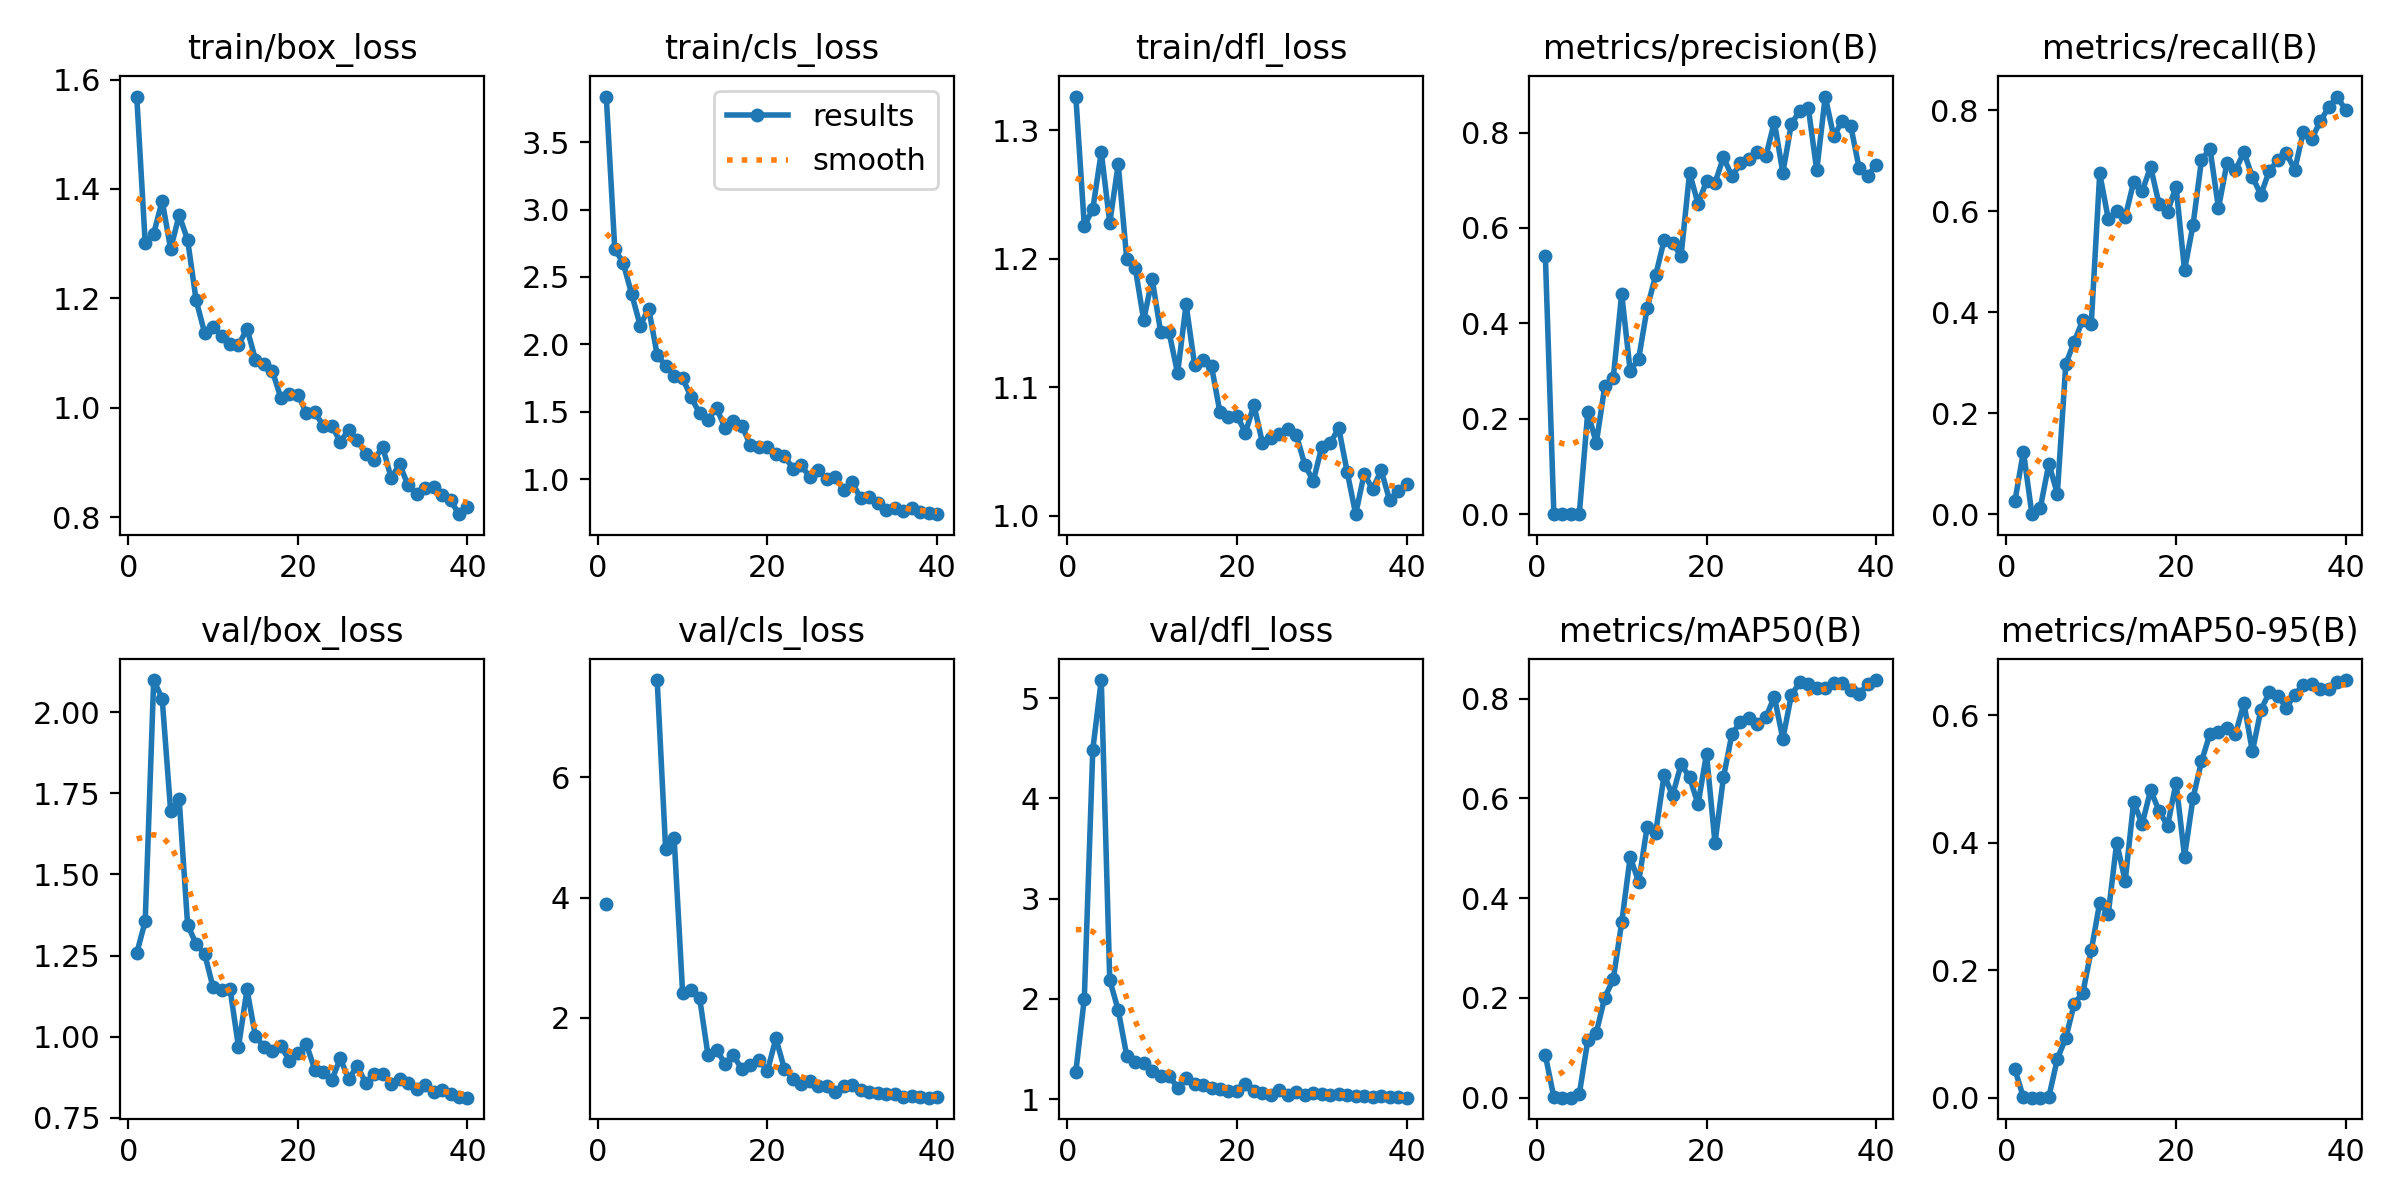

The table this chart was drawn from, first rows:
epoch, time, train/box_loss, train/cls_loss, train/dfl_loss, metrics/precision(B), metrics/recall(B), metrics/mAP50(B), metrics/mAP50-95(B), val/box_loss, val/cls_loss, val/dfl_loss, lr/pg0, lr/pg1, lr/pg2
1, 1.392, 1.569, 3.839, 1.326, 0.5405, 0.02597, 0.08466, 0.04445, 1.257, 3.892, 1.273, 0.082, 0.002, 0.002
2, 2.708, 1.301, 2.708, 1.225, 0.00075, 0.124, 0.00096, 0.00034, 1.356, inf, 2.004, 0.063, 0.003999, 0.003999
3, 4.397, 1.318, 2.603, 1.239, 0, 0, 0, 0, 2.099, inf, 4.486, 0.04389, 0.005893, 0.005893
4, 6.502, 1.378, 2.372, 1.283, 7e-05, 0.01299, 4e-05, 0, 2.041, inf, 5.18, 0.02468, 0.007684, 0.007684
5, 8.031, 1.29, 2.14, 1.228, 0.00049, 0.09968, 0.00742, 0.00106, 1.694, inf, 2.186, 0.00901, 0.00901, 0.00901
6, 9.559, 1.352, 2.265, 1.273, 0.2143, 0.04062, 0.1149, 0.06071, 1.733, inf, 1.889, 0.008762, 0.008762, 0.008762
7, 10.83, 1.307, 1.924, 1.2, 0.1487, 0.2976, 0.1303, 0.0937, 1.345, 7.611, 1.434, 0.008515, 0.008515, 0.008515
8, 12.14, 1.197, 1.839, 1.193, 0.2678, 0.3417, 0.2008, 0.1476, 1.285, 4.801, 1.376, 0.008268, 0.008268, 0.008268
9, 13.61, 1.137, 1.767, 1.152, 0.2848, 0.3848, 0.237, 0.164, 1.256, 4.988, 1.364, 0.00802, 0.00802, 0.00802
10, 14.9, 1.148, 1.748, 1.184, 0.4623, 0.3766, 0.3515, 0.2308, 1.152, 2.422, 1.283, 0.007772, 0.007772, 0.007772
11, 16.18, 1.132, 1.609, 1.143, 0.3001, 0.675, 0.4824, 0.3057, 1.143, 2.469, 1.228, 0.007525, 0.007525, 0.007525
12, 17.57, 1.116, 1.488, 1.143, 0.3259, 0.585, 0.4326, 0.288, 1.148, 2.337, 1.235, 0.007278, 0.007278, 0.007278
13, 18.83, 1.114, 1.437, 1.111, 0.4318, 0.6004, 0.5427, 0.4, 0.9683, 1.379, 1.115, 0.00703, 0.00703, 0.00703
14, 20.09, 1.145, 1.529, 1.164, 0.5006, 0.5883, 0.5306, 0.3399, 1.146, 1.471, 1.209, 0.006783, 0.006783, 0.006783
15, 21.36, 1.088, 1.38, 1.117, 0.5744, 0.658, 0.6468, 0.4636, 1.001, 1.242, 1.149, 0.006535, 0.006535, 0.006535
16, 22.63, 1.08, 1.431, 1.121, 0.5683, 0.6396, 0.606, 0.4292, 0.969, 1.377, 1.139, 0.006287, 0.006287, 0.006287
17, 23.9, 1.067, 1.394, 1.116, 0.5414, 0.6876, 0.6684, 0.4822, 0.9561, 1.145, 1.11, 0.00604, 0.00604, 0.00604
18, 25.16, 1.017, 1.251, 1.08, 0.7156, 0.6138, 0.6427, 0.4497, 0.9725, 1.217, 1.101, 0.005792, 0.005792, 0.005792
19, 26.43, 1.024, 1.241, 1.077, 0.6511, 0.5993, 0.5881, 0.4263, 0.926, 1.308, 1.081, 0.005545, 0.005545, 0.005545
20, 27.73, 1.024, 1.237, 1.078, 0.6976, 0.649, 0.6895, 0.4941, 0.9489, 1.118, 1.083, 0.005298, 0.005298, 0.005298
21, 29.03, 0.9905, 1.186, 1.064, 0.6945, 0.4834, 0.5105, 0.3782, 0.9769, 1.659, 1.156, 0.00505, 0.00505, 0.00505
22, 30.28, 0.9914, 1.173, 1.086, 0.7481, 0.5728, 0.6423, 0.47, 0.8988, 1.158, 1.079, 0.004803, 0.004803, 0.004803
23, 31.54, 0.967, 1.078, 1.057, 0.7083, 0.7014, 0.7292, 0.5273, 0.8928, 0.993, 1.058, 0.004555, 0.004555, 0.004555
24, 32.79, 0.9674, 1.102, 1.06, 0.7352, 0.7241, 0.7525, 0.5709, 0.8661, 0.9016, 1.043, 0.004307, 0.004307, 0.004307
25, 34.08, 0.9374, 1.012, 1.063, 0.7452, 0.6061, 0.7607, 0.5733, 0.9335, 0.9474, 1.09, 0.00406, 0.00406, 0.00406
26, 35.33, 0.9599, 1.067, 1.067, 0.7582, 0.6952, 0.7482, 0.5798, 0.8689, 0.8642, 1.042, 0.003812, 0.003812, 0.003812
27, 36.6, 0.9407, 1.001, 1.063, 0.7506, 0.6808, 0.7626, 0.5697, 0.9113, 0.8679, 1.076, 0.003565, 0.003565, 0.003565
28, 37.85, 0.9156, 1.014, 1.04, 0.8223, 0.717, 0.8039, 0.6187, 0.8572, 0.7757, 1.045, 0.003318, 0.003318, 0.003318
29, 39.12, 0.9052, 0.921, 1.027, 0.7158, 0.668, 0.7191, 0.5429, 0.8852, 0.8632, 1.063, 0.00307, 0.00307, 0.00307
30, 40.48, 0.9283, 0.9746, 1.053, 0.8175, 0.6328, 0.8069, 0.608, 0.8856, 0.8932, 1.057, 0.002822, 0.002822, 0.002822
31, 42.3, 0.8717, 0.8574, 1.056, 0.8462, 0.6801, 0.8325, 0.6356, 0.8554, 0.8085, 1.045, 0.002575, 0.002575, 0.002575
32, 43.58, 0.8967, 0.8656, 1.068, 0.8524, 0.7013, 0.8288, 0.6301, 0.8707, 0.77, 1.051, 0.002328, 0.002328, 0.002328
33, 44.83, 0.8581, 0.8252, 1.034, 0.7207, 0.7149, 0.8221, 0.6118, 0.8563, 0.7603, 1.038, 0.00208, 0.00208, 0.00208
34, 46.06, 0.8414, 0.7715, 1.001, 0.8755, 0.6822, 0.821, 0.6321, 0.84, 0.7434, 1.03, 0.001832, 0.001832, 0.001832
35, 47.31, 0.8534, 0.7858, 1.033, 0.7918, 0.7571, 0.8308, 0.6472, 0.8513, 0.7357, 1.035, 0.001585, 0.001585, 0.001585
36, 48.54, 0.8549, 0.7661, 1.02, 0.8247, 0.7431, 0.832, 0.6493, 0.8284, 0.6934, 1.024, 0.001337, 0.001337, 0.001337
37, 49.79, 0.8397, 0.7858, 1.035, 0.8147, 0.7782, 0.817, 0.6407, 0.8364, 0.703, 1.029, 0.00109, 0.00109, 0.00109
38, 51.04, 0.831, 0.7561, 1.012, 0.725, 0.8058, 0.8095, 0.6414, 0.8232, 0.6898, 1.024, 0.0008425, 0.0008425, 0.0008425
39, 52.27, 0.8054, 0.748, 1.019, 0.7088, 0.8272, 0.8287, 0.6523, 0.8138, 0.6762, 1.017, 0.000595, 0.000595, 0.000595
40, 53.5, 0.8178, 0.7395, 1.025, 0.7325, 0.8, 0.8373, 0.655, 0.8124, 0.6808, 1.015, 0.0003475, 0.0003475, 0.0003475
